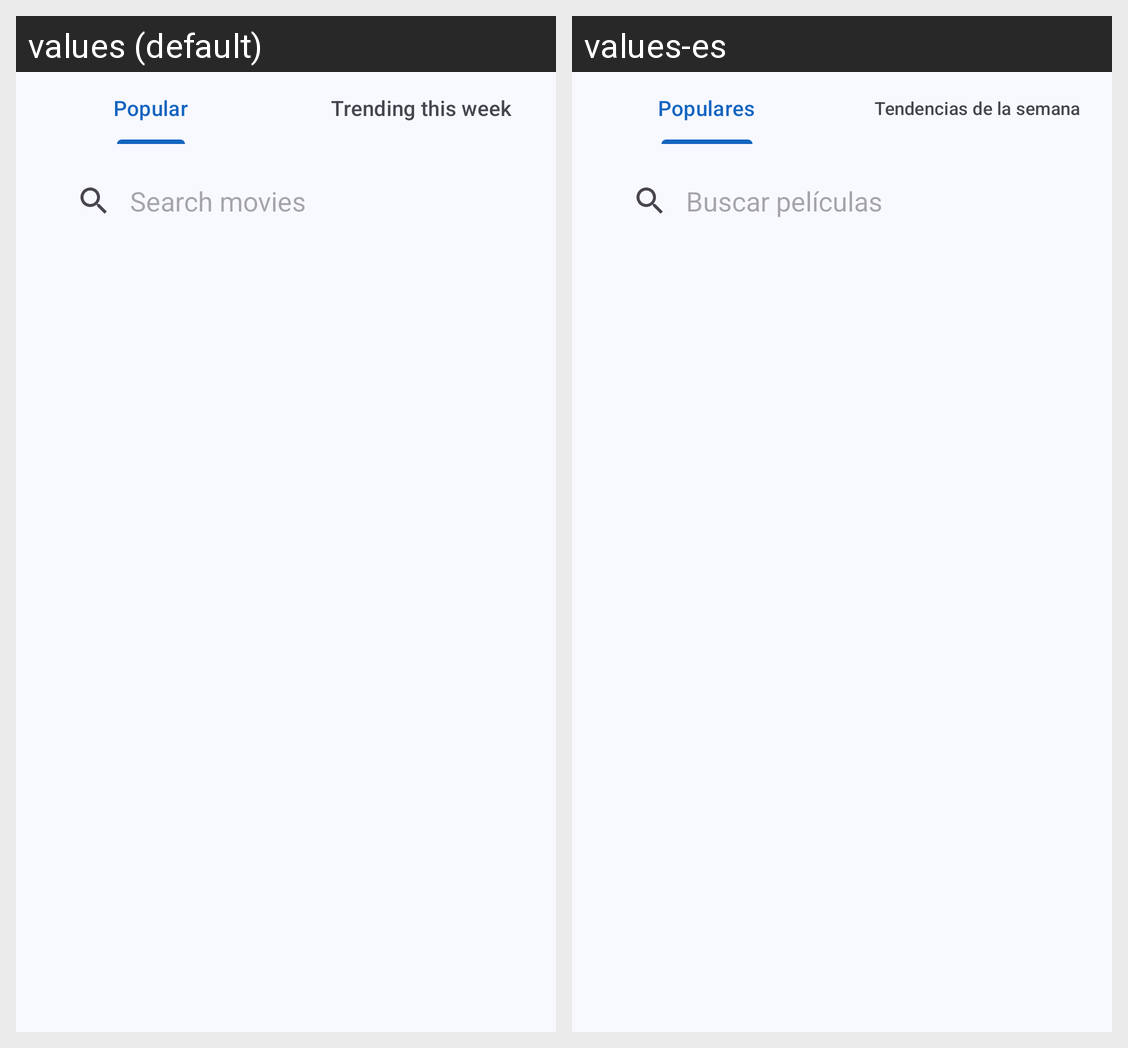

Strings drawn on this Android screen and how each of the app's shown locales translates them:
Android screen res/layout/fragmento_lista_peliculas.xml rendered under 2 locales, left to right: values (default), values-es. Device: Nexus 5 (rendered at 1080×1920; each locale shown at half size, 540×960, under a caption strip naming it); theme Tema.Seminario.
Strings drawn on this screen, with the default value and each locale's value (text and hints the layout hard-codes, and strings that could not be matched under every locale, appear in the picture but are not listed):

pestana_populares
  values: Popular
  values-es: Populares

pestana_tendencias
  values: Trending this week
  values-es: Tendencias de la semana

pista_busqueda
  values: Search movies
  values-es: Buscar películas
